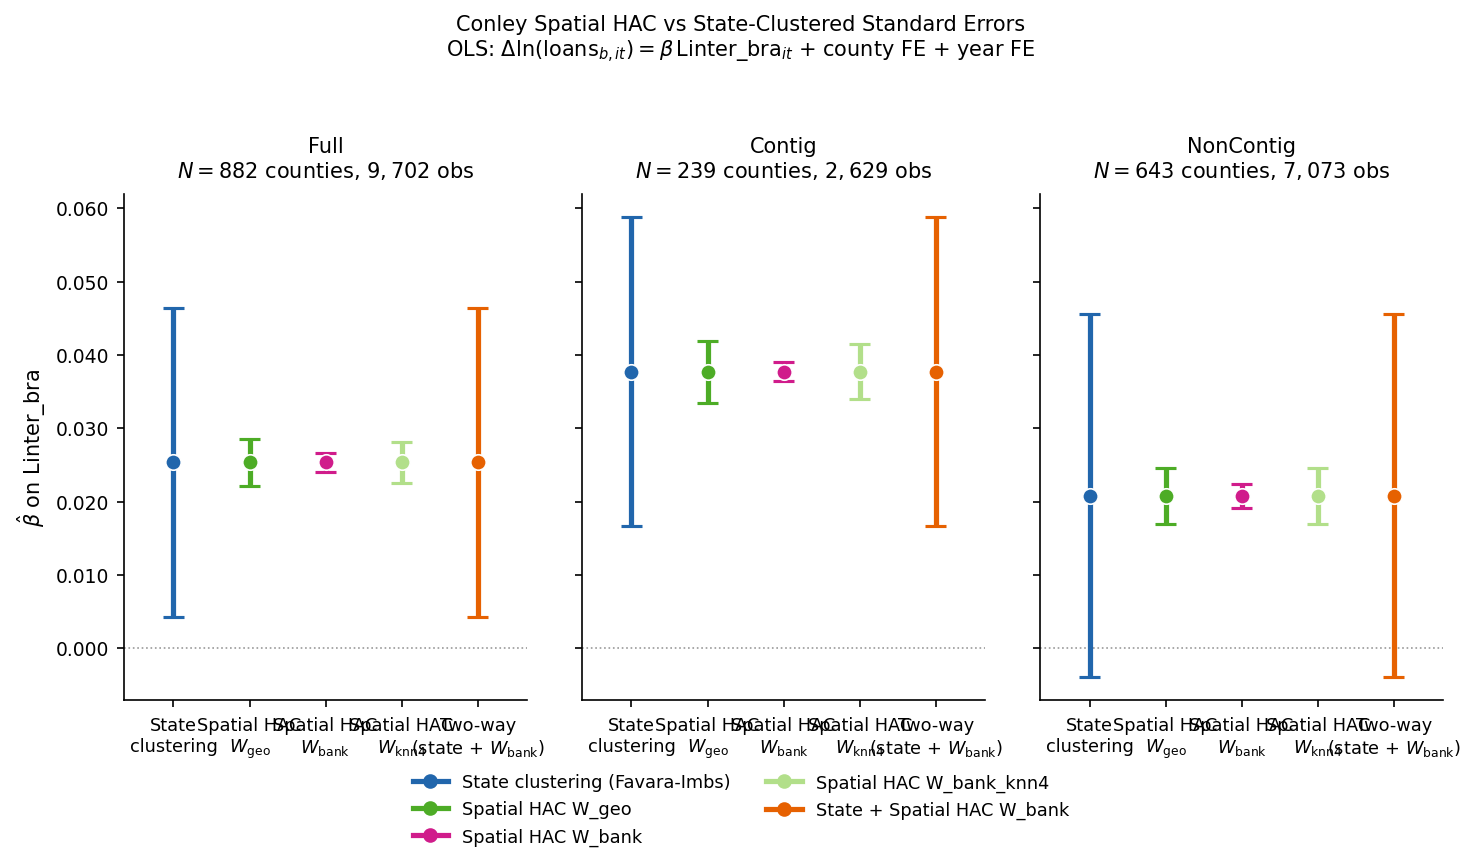

The table this chart was drawn from, first rows:
sample, estimator, beta, se, se_twoway_old, ci_lower, ci_upper, ci_width, t_stat, p_value, B_state, B_spatial, B_overlap, frac_same_state_bank
Full, State clustering (Favara-Imbs), 0.02532, 0.01077, , 0.004208, 0.04644, 0.04223, 2.35, 0.01875, 2980, 12.25, 11.16, 0.06025
Full, Spatial HAC W_geo, 0.02532, 0.001616, , 0.02216, 0.02849, 0.006333, 15.67, 2.2507797155508872e-55, 2980, 12.25, 11.16, 0.06025
Full, Spatial HAC W_bank, 0.02532, 0.0006713, , 0.02401, 0.02664, 0.002632, 37.72, 0.0, 2980, 12.25, 11.16, 0.06025
Full, Spatial HAC W_bank_knn4, 0.02532, 0.001433, , 0.02252, 0.02813, 0.005616, 17.68, 6.216934428444331e-70, 2980, 12.25, 11.16, 0.06025
Full, State + Spatial HAC W_bank, 0.02532, 0.01078, 0.00972, 0.004204, 0.04645, 0.04224, 2.35, 0.01877, 2980, 12.25, 11.16, 0.06025
Contig, State clustering (Favara-Imbs), 0.03771, 0.01073, , 0.01668, 0.05873, 0.04205, 3.515, 0.0004392, 223.2, 0.9523, 0.4908, 0.08951
Contig, Spatial HAC W_geo, 0.03771, 0.002155, , 0.03349, 0.04193, 0.008446, 17.5, 1.3842419579224954e-68, 223.2, 0.9523, 0.4908, 0.08951
Contig, Spatial HAC W_bank, 0.03771, 0.0006655, , 0.0364, 0.03901, 0.002609, 56.67, 0.0, 223.2, 0.9523, 0.4908, 0.08951
Contig, Spatial HAC W_bank_knn4, 0.03771, 0.001931, , 0.03392, 0.04149, 0.007569, 19.53, 6.107418823225653e-85, 223.2, 0.9523, 0.4908, 0.08951
Contig, State + Spatial HAC W_bank, 0.03771, 0.01074, 0.007335, 0.01666, 0.05875, 0.04209, 3.512, 0.0004446, 223.2, 0.9523, 0.4908, 0.08951
NonContig, State clustering (Favara-Imbs), 0.02079, 0.01264, , -0.003989, 0.04556, 0.04955, 1.644, 0.1001, 2057, 9.575, 9.297, 0.0686
NonContig, Spatial HAC W_geo, 0.02079, 0.001961, , 0.01694, 0.02463, 0.007686, 10.6, 2.9320951997409287e-26, 2057, 9.575, 9.297, 0.0686
NonContig, Spatial HAC W_bank, 0.02079, 0.0008474, , 0.01913, 0.02245, 0.003322, 24.53, 7.31102533124015e-133, 2057, 9.575, 9.297, 0.0686
NonContig, Spatial HAC W_bank_knn4, 0.02079, 0.001934, , 0.017, 0.02458, 0.007581, 10.75, 6.046353439838305e-27, 2057, 9.575, 9.297, 0.0686
NonContig, State + Spatial HAC W_bank, 0.02079, 0.01264, 0.01124, -0.003991, 0.04556, 0.04955, 1.644, 0.1001, 2057, 9.575, 9.297, 0.0686
